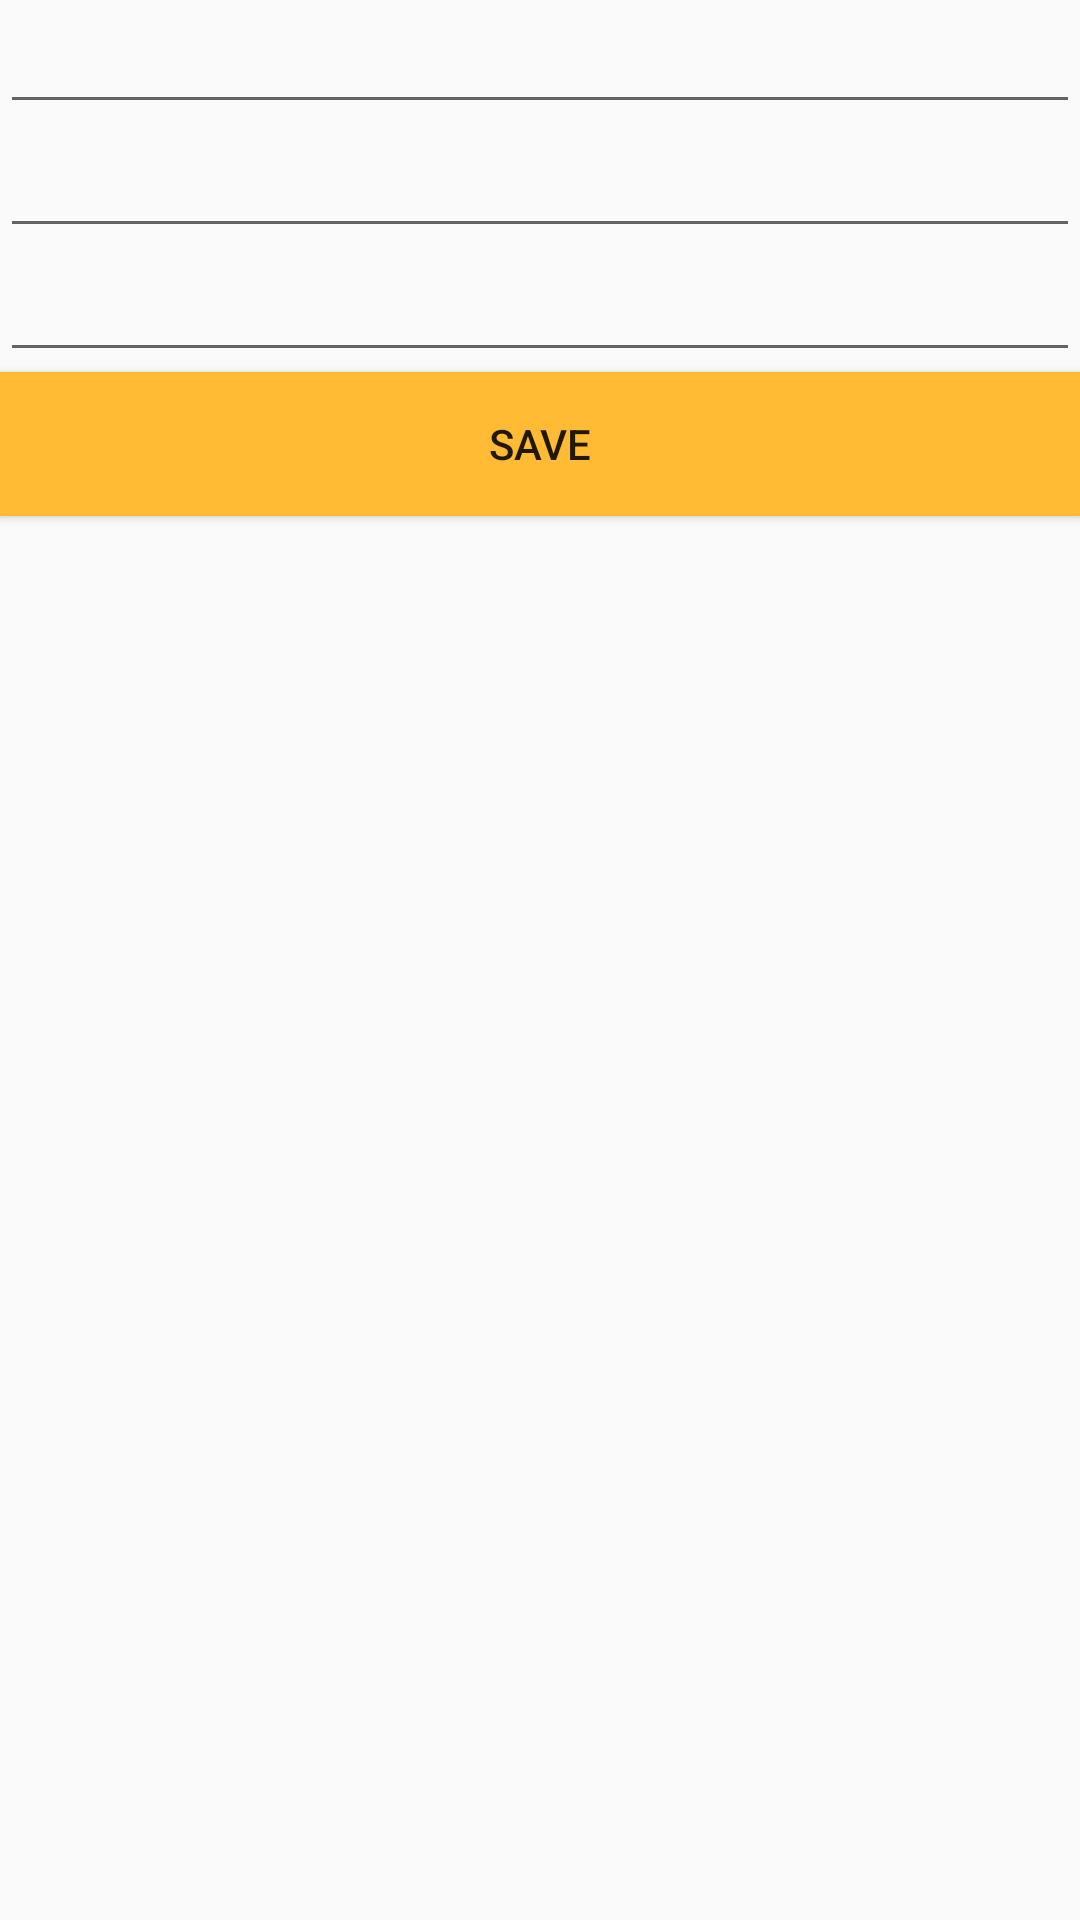

Produce the Android XML layout that renders to this screen, including the resource entries it uses.
<!-- AndroidManifest.xml: application theme AppTheme -->
<!-- res/layout/activity_config.xml -->
<?xml version="1.0" encoding="utf-8"?>
<LinearLayout xmlns:android="http://schemas.android.com/apk/res/android"
    xmlns:app="http://schemas.android.com/apk/res-auto"
    xmlns:tools="http://schemas.android.com/tools"
    android:layout_width="match_parent"
    android:layout_height="match_parent"
    android:orientation="vertical"
    tools:context=".ConfigActivity">


    <EditText
        android:id="@+id/dollar_rate"
        android:layout_width="match_parent"
        android:layout_height="wrap_content"
        android:ems="10"
        android:inputType="numberDecimal" />

    <EditText
        android:id="@+id/euro_rate"
        android:layout_width="match_parent"
        android:layout_height="wrap_content"
        android:ems="10"
        android:inputType="numberDecimal" />

    <EditText
        android:id="@+id/won_rate"
        android:layout_width="match_parent"
        android:layout_height="wrap_content"
        android:ems="10"
        android:inputType="numberDecimal" />

    <Button
        android:id="@+id/btn_save"
        android:layout_width="match_parent"
        android:layout_height="wrap_content"
        android:background="@android:color/holo_orange_light"
        android:text="@string/btn_save_label"
        android:onClick="save"/>
</LinearLayout>
<!-- resources referenced by this layout -->
<resources>
  <string name="btn_save_label">Save</string>
  <style name="AppTheme" parent="Theme.AppCompat.Light.DarkActionBar">
          
          <item name="colorPrimary">@color/colorPrimary</item>
          <item name="colorPrimaryDark">@color/colorPrimaryDark</item>
          <item name="colorAccent">@color/colorAccent</item>
      </style>
  <!-- not gathered from this repository: default colours our renderer supplied (Android Studio template values) -->
  <color name="colorPrimary">#FF6200EE</color>
  <color name="colorPrimaryDark">#FF3700B3</color>
  <color name="colorAccent">#FF03DAC5</color>
</resources>
